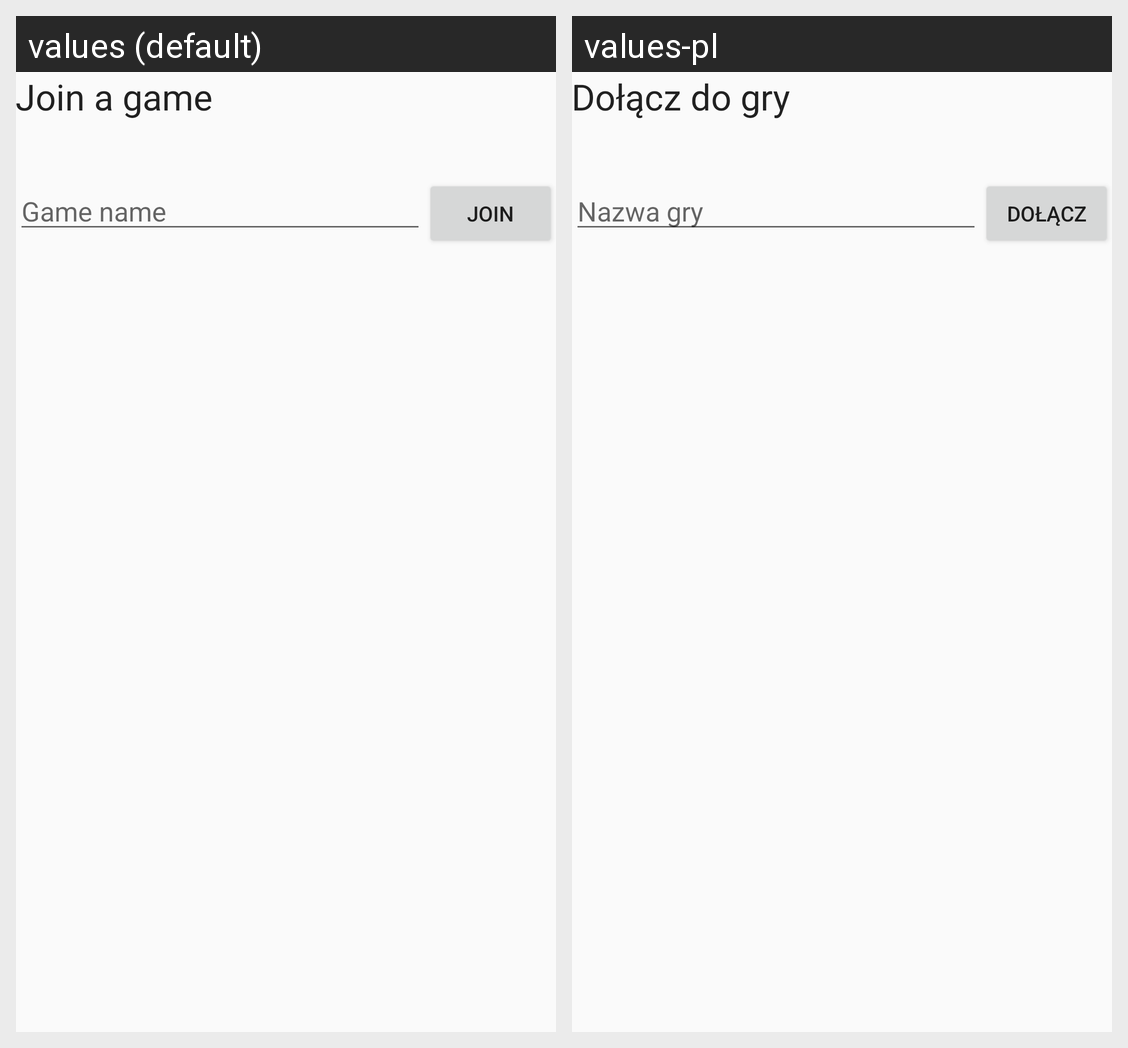

The Android screen above is rendered under two locales of the same app. Produce the string resources it draws, with the default and per-locale values.
Android screen res/layout/activity_join_game.xml rendered under 2 locales, left to right: values (default), values-pl. Device: Nexus 5 (rendered at 1080×1920; each locale shown at half size, 540×960, under a caption strip naming it); theme AppTheme.
Strings drawn on this screen, with the default value and each locale's value (text and hints the layout hard-codes, and strings that could not be matched under every locale, appear in the picture but are not listed):

game_name
  values: Game name
  values-pl: Nazwa gry

join
  values: Join
  values-pl: Dołącz

join_a_game
  values: Join a game
  values-pl: Dołącz do gry
